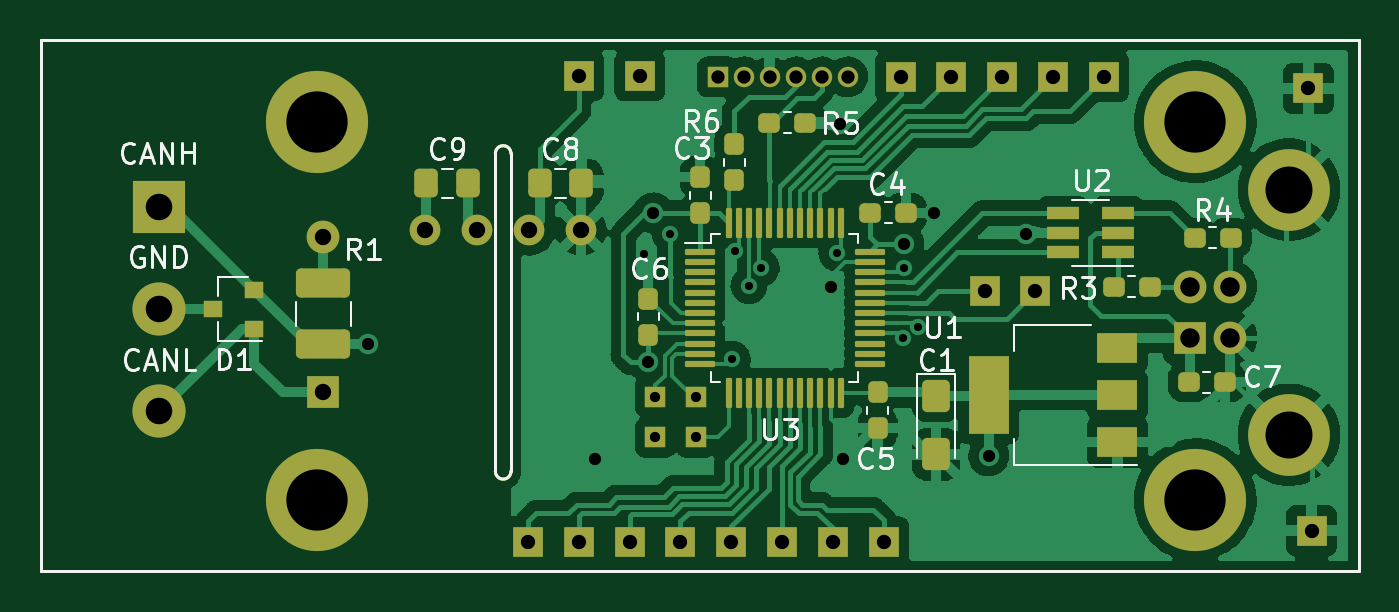
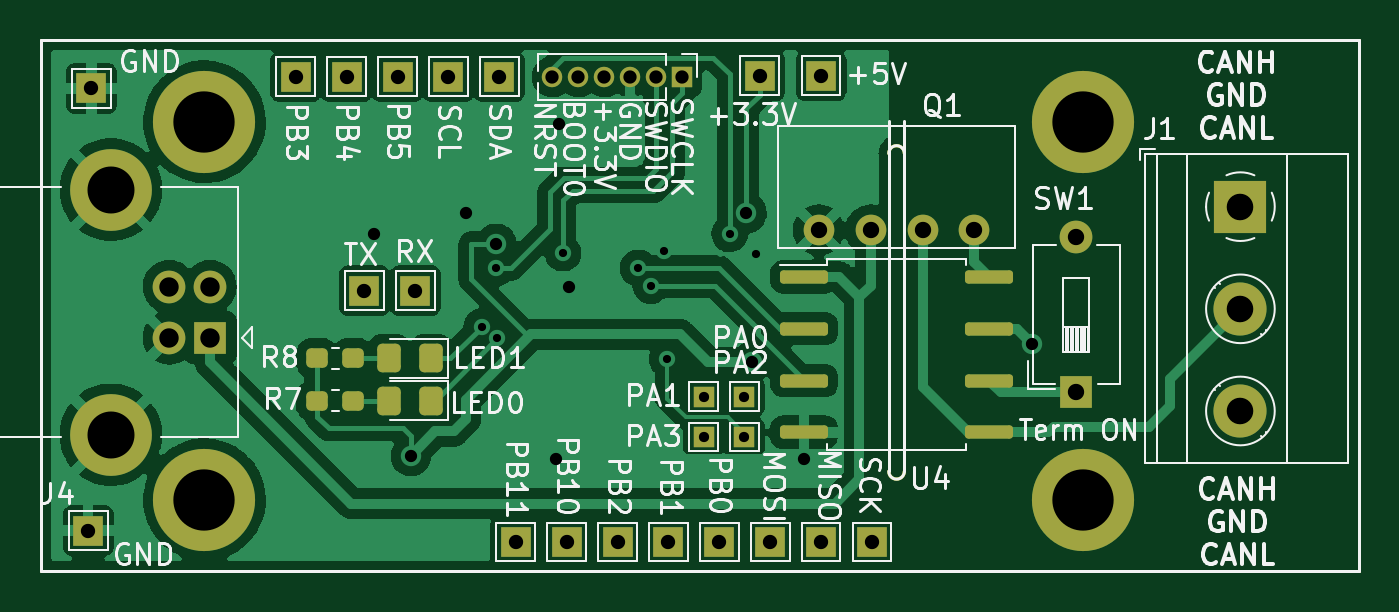
Circuit board: 8 layer files. Board 64.5 x 26.0 mm.
- bottom_copper: stm32-B_Cu.gbr (93524 bytes)
- bottom_mask: stm32-B_Mask.gbr (3821 bytes)
- bottom_silk: stm32-B_Silkscreen.gbr (49557 bytes)
- outline: stm32-Edge_Cuts.gbr (1007 bytes)
- top_copper: stm32-F_Cu.gbr (117886 bytes)
- top_mask: stm32-F_Mask.gbr (6370 bytes)
- top_silk: stm32-F_Silkscreen.gbr (16814 bytes)
- drill: stm32.drl (1972 bytes)

=== bottom_copper: stm32-B_Cu.gbr (93524 bytes, source omitted) ===
=== bottom_mask: stm32-B_Mask.gbr ===
G04 #@! TF.GenerationSoftware,KiCad,Pcbnew,6.0.5*
G04 #@! TF.CreationDate,2022-09-23T16:59:50+03:00*
G04 #@! TF.ProjectId,stm32,73746d33-322e-46b6-9963-61645f706362,rev?*
G04 #@! TF.SameCoordinates,Original*
G04 #@! TF.FileFunction,Soldermask,Bot*
G04 #@! TF.FilePolarity,Negative*
%FSLAX46Y46*%
G04 Gerber Fmt 4.6, Leading zero omitted, Abs format (unit mm)*
G04 Created by KiCad (PCBNEW 6.0.5) date 2022-09-23 16:59:50*
%MOMM*%
%LPD*%
G01*
G04 APERTURE LIST*
G04 Aperture macros list*
%AMRoundRect*
0 Rectangle with rounded corners*
0 $1 Rounding radius*
0 $2 $3 $4 $5 $6 $7 $8 $9 X,Y pos of 4 corners*
0 Add a 4 corners polygon primitive as box body*
4,1,4,$2,$3,$4,$5,$6,$7,$8,$9,$2,$3,0*
0 Add four circle primitives for the rounded corners*
1,1,$1+$1,$2,$3*
1,1,$1+$1,$4,$5*
1,1,$1+$1,$6,$7*
1,1,$1+$1,$8,$9*
0 Add four rect primitives between the rounded corners*
20,1,$1+$1,$2,$3,$4,$5,0*
20,1,$1+$1,$4,$5,$6,$7,0*
20,1,$1+$1,$6,$7,$8,$9,0*
20,1,$1+$1,$8,$9,$2,$3,0*%
G04 Aperture macros list end*
G04 #@! TA.AperFunction,Profile*
%ADD10C,0.150000*%
G04 #@! TD*
%ADD11R,1.500000X1.500000*%
%ADD12R,1.000000X1.000000*%
%ADD13R,1.600000X1.600000*%
%ADD14C,1.600000*%
%ADD15C,4.000000*%
%ADD16O,1.000000X1.000000*%
%ADD17RoundRect,0.250000X-0.325000X-0.450000X0.325000X-0.450000X0.325000X0.450000X-0.325000X0.450000X0*%
%ADD18C,2.600000*%
%ADD19R,2.600000X2.600000*%
%ADD20C,5.000000*%
%ADD21C,1.500000*%
%ADD22RoundRect,0.237500X-0.287500X-0.237500X0.287500X-0.237500X0.287500X0.237500X-0.287500X0.237500X0*%
%ADD23O,1.600000X1.600000*%
%ADD24RoundRect,0.162500X1.012500X0.162500X-1.012500X0.162500X-1.012500X-0.162500X1.012500X-0.162500X0*%
G04 APERTURE END LIST*
D10*
X61000000Y-75500000D02*
X125500000Y-75500000D01*
X61000000Y-49500000D02*
X61000000Y-75500000D01*
X125500000Y-50000000D02*
X125500000Y-49500000D01*
X61000000Y-49500000D02*
X125500000Y-49500000D01*
X84010500Y-55054500D02*
G75*
G03*
X83248500Y-55054500I-381000J0D01*
G01*
X83248500Y-70612000D02*
G75*
G03*
X84010500Y-70612000I381000J0D01*
G01*
X84010500Y-55054500D02*
X84010500Y-70612000D01*
X83248500Y-55054500D02*
X83248500Y-70612000D01*
X125500000Y-75500000D02*
X125500000Y-50000000D01*
D11*
X102260400Y-74066400D03*
X99771200Y-74066400D03*
D12*
X93065600Y-68935600D03*
X91084400Y-68935600D03*
X93065600Y-66954400D03*
X91084400Y-66954400D03*
D11*
X87325200Y-51257200D03*
X90322400Y-51257200D03*
X123037600Y-51866800D03*
X123190000Y-73507600D03*
D13*
X117221000Y-64071500D03*
D14*
X117221000Y-61571500D03*
X119221000Y-61571500D03*
X119221000Y-64071500D03*
D15*
X122081000Y-56821500D03*
X122081000Y-68821500D03*
D12*
X94132400Y-51308000D03*
D16*
X95402400Y-51308000D03*
X96672400Y-51308000D03*
X97942400Y-51308000D03*
X99212400Y-51308000D03*
X100482400Y-51308000D03*
D11*
X113030000Y-51308000D03*
X97282000Y-74066400D03*
X108051600Y-51308000D03*
X110540800Y-51308000D03*
X94792800Y-74066400D03*
X92303600Y-74066400D03*
X103076000Y-51308000D03*
X105562400Y-51308000D03*
X107188000Y-61772800D03*
X109677200Y-61772800D03*
X89814400Y-74066400D03*
X87325200Y-74066400D03*
X84836000Y-74066400D03*
D17*
X106408000Y-67157600D03*
X108458000Y-67157600D03*
X106408000Y-65074800D03*
X108458000Y-65074800D03*
D18*
X66802000Y-67658000D03*
X66802000Y-62658000D03*
D19*
X66802000Y-57658000D03*
D20*
X74500000Y-53500000D03*
X117500000Y-53500000D03*
X117500000Y-72000000D03*
X74500000Y-72000000D03*
D21*
X87439500Y-58801000D03*
X84899500Y-58801000D03*
X82359500Y-58801000D03*
X79819500Y-58801000D03*
D22*
X110236000Y-67157600D03*
X111986000Y-67157600D03*
X110236000Y-65074800D03*
X111986000Y-65074800D03*
D13*
X74828400Y-66751200D03*
D23*
X74828400Y-59131200D03*
D24*
X88154500Y-61087000D03*
X88154500Y-63627000D03*
X88154500Y-66167000D03*
X88154500Y-68707000D03*
X79104500Y-68707000D03*
X79104500Y-66167000D03*
X79104500Y-63627000D03*
X79104500Y-61087000D03*
M02*

=== bottom_silk: stm32-B_Silkscreen.gbr (49557 bytes, source omitted) ===
=== outline: stm32-Edge_Cuts.gbr ===
G04 #@! TF.GenerationSoftware,KiCad,Pcbnew,6.0.5*
G04 #@! TF.CreationDate,2022-09-23T16:59:50+03:00*
G04 #@! TF.ProjectId,stm32,73746d33-322e-46b6-9963-61645f706362,rev?*
G04 #@! TF.SameCoordinates,Original*
G04 #@! TF.FileFunction,Profile,NP*
%FSLAX46Y46*%
G04 Gerber Fmt 4.6, Leading zero omitted, Abs format (unit mm)*
G04 Created by KiCad (PCBNEW 6.0.5) date 2022-09-23 16:59:50*
%MOMM*%
%LPD*%
G01*
G04 APERTURE LIST*
G04 #@! TA.AperFunction,Profile*
%ADD10C,0.150000*%
G04 #@! TD*
G04 APERTURE END LIST*
D10*
X61000000Y-75500000D02*
X125500000Y-75500000D01*
X61000000Y-49500000D02*
X61000000Y-75500000D01*
X125500000Y-50000000D02*
X125500000Y-49500000D01*
X61000000Y-49500000D02*
X125500000Y-49500000D01*
X84010500Y-55054500D02*
G75*
G03*
X83248500Y-55054500I-381000J0D01*
G01*
X83248500Y-70612000D02*
G75*
G03*
X84010500Y-70612000I381000J0D01*
G01*
X84010500Y-55054500D02*
X84010500Y-70612000D01*
X83248500Y-55054500D02*
X83248500Y-70612000D01*
X125500000Y-75500000D02*
X125500000Y-50000000D01*
M02*

=== top_copper: stm32-F_Cu.gbr (117886 bytes, source omitted) ===
=== top_mask: stm32-F_Mask.gbr ===
G04 #@! TF.GenerationSoftware,KiCad,Pcbnew,6.0.5*
G04 #@! TF.CreationDate,2022-09-23T16:59:50+03:00*
G04 #@! TF.ProjectId,stm32,73746d33-322e-46b6-9963-61645f706362,rev?*
G04 #@! TF.SameCoordinates,Original*
G04 #@! TF.FileFunction,Soldermask,Top*
G04 #@! TF.FilePolarity,Negative*
%FSLAX46Y46*%
G04 Gerber Fmt 4.6, Leading zero omitted, Abs format (unit mm)*
G04 Created by KiCad (PCBNEW 6.0.5) date 2022-09-23 16:59:50*
%MOMM*%
%LPD*%
G01*
G04 APERTURE LIST*
G04 Aperture macros list*
%AMRoundRect*
0 Rectangle with rounded corners*
0 $1 Rounding radius*
0 $2 $3 $4 $5 $6 $7 $8 $9 X,Y pos of 4 corners*
0 Add a 4 corners polygon primitive as box body*
4,1,4,$2,$3,$4,$5,$6,$7,$8,$9,$2,$3,0*
0 Add four circle primitives for the rounded corners*
1,1,$1+$1,$2,$3*
1,1,$1+$1,$4,$5*
1,1,$1+$1,$6,$7*
1,1,$1+$1,$8,$9*
0 Add four rect primitives between the rounded corners*
20,1,$1+$1,$2,$3,$4,$5,0*
20,1,$1+$1,$4,$5,$6,$7,0*
20,1,$1+$1,$6,$7,$8,$9,0*
20,1,$1+$1,$8,$9,$2,$3,0*%
G04 Aperture macros list end*
G04 #@! TA.AperFunction,Profile*
%ADD10C,0.150000*%
G04 #@! TD*
%ADD11R,1.500000X1.500000*%
%ADD12R,1.000000X1.000000*%
%ADD13R,1.600000X1.600000*%
%ADD14C,1.600000*%
%ADD15C,4.000000*%
%ADD16O,1.000000X1.000000*%
%ADD17R,1.560000X0.650000*%
%ADD18R,2.000000X1.500000*%
%ADD19R,2.000000X3.800000*%
%ADD20RoundRect,0.250000X-0.325000X-0.450000X0.325000X-0.450000X0.325000X0.450000X-0.325000X0.450000X0*%
%ADD21RoundRect,0.237500X-0.287500X-0.237500X0.287500X-0.237500X0.287500X0.237500X-0.287500X0.237500X0*%
%ADD22RoundRect,0.250000X-0.425000X0.537500X-0.425000X-0.537500X0.425000X-0.537500X0.425000X0.537500X0*%
%ADD23RoundRect,0.237500X-0.237500X0.287500X-0.237500X-0.287500X0.237500X-0.287500X0.237500X0.287500X0*%
%ADD24RoundRect,0.237500X0.287500X0.237500X-0.287500X0.237500X-0.287500X-0.237500X0.287500X-0.237500X0*%
%ADD25RoundRect,0.237500X0.237500X-0.287500X0.237500X0.287500X-0.237500X0.287500X-0.237500X-0.287500X0*%
%ADD26R,0.900000X0.800000*%
%ADD27C,2.600000*%
%ADD28R,2.600000X2.600000*%
%ADD29C,5.000000*%
%ADD30C,1.500000*%
%ADD31RoundRect,0.250001X-1.074999X0.462499X-1.074999X-0.462499X1.074999X-0.462499X1.074999X0.462499X0*%
%ADD32O,1.600000X1.600000*%
%ADD33RoundRect,0.075000X-0.662500X-0.075000X0.662500X-0.075000X0.662500X0.075000X-0.662500X0.075000X0*%
%ADD34RoundRect,0.075000X-0.075000X-0.662500X0.075000X-0.662500X0.075000X0.662500X-0.075000X0.662500X0*%
G04 APERTURE END LIST*
D10*
X61000000Y-75500000D02*
X125500000Y-75500000D01*
X61000000Y-49500000D02*
X61000000Y-75500000D01*
X125500000Y-50000000D02*
X125500000Y-49500000D01*
X61000000Y-49500000D02*
X125500000Y-49500000D01*
X84010500Y-55054500D02*
G75*
G03*
X83248500Y-55054500I-381000J0D01*
G01*
X83248500Y-70612000D02*
G75*
G03*
X84010500Y-70612000I381000J0D01*
G01*
X84010500Y-55054500D02*
X84010500Y-70612000D01*
X83248500Y-55054500D02*
X83248500Y-70612000D01*
X125500000Y-75500000D02*
X125500000Y-50000000D01*
D11*
X102260400Y-74066400D03*
X99771200Y-74066400D03*
D12*
X93065600Y-68935600D03*
X91084400Y-68935600D03*
X93065600Y-66954400D03*
X91084400Y-66954400D03*
D11*
X87325200Y-51257200D03*
X90322400Y-51257200D03*
X123037600Y-51866800D03*
X123190000Y-73507600D03*
D13*
X117221000Y-64071500D03*
D14*
X117221000Y-61571500D03*
X119221000Y-61571500D03*
X119221000Y-64071500D03*
D15*
X122081000Y-56821500D03*
X122081000Y-68821500D03*
D12*
X94132400Y-51308000D03*
D16*
X95402400Y-51308000D03*
X96672400Y-51308000D03*
X97942400Y-51308000D03*
X99212400Y-51308000D03*
X100482400Y-51308000D03*
D11*
X113030000Y-51308000D03*
X97282000Y-74066400D03*
X108051600Y-51308000D03*
X110540800Y-51308000D03*
X94792800Y-74066400D03*
X92303600Y-74066400D03*
X103076000Y-51308000D03*
X105562400Y-51308000D03*
X107188000Y-61772800D03*
X109677200Y-61772800D03*
X89814400Y-74066400D03*
X87325200Y-74066400D03*
X84836000Y-74066400D03*
D17*
X113741200Y-59878000D03*
X113741200Y-58928000D03*
X113741200Y-57978000D03*
X111041200Y-57978000D03*
X111041200Y-58928000D03*
X111041200Y-59878000D03*
D18*
X113690400Y-69166800D03*
X113690400Y-64566800D03*
X113690400Y-66866800D03*
D19*
X107390400Y-66866800D03*
D20*
X81915000Y-56515000D03*
X79865000Y-56515000D03*
X87457500Y-56515000D03*
X85407500Y-56515000D03*
D21*
X118945600Y-66243200D03*
X117195600Y-66243200D03*
D22*
X104800400Y-66903600D03*
X104800400Y-69778600D03*
D23*
X93268800Y-57962800D03*
X93268800Y-56212800D03*
D24*
X101600000Y-57962800D03*
X103350000Y-57962800D03*
D25*
X101955600Y-66751200D03*
X101955600Y-68501200D03*
D23*
X90728800Y-62167800D03*
X90728800Y-63917800D03*
D26*
X71437500Y-63622000D03*
X71437500Y-61722000D03*
X69437500Y-62672000D03*
D27*
X66802000Y-67658000D03*
X66802000Y-62658000D03*
D28*
X66802000Y-57658000D03*
D29*
X74500000Y-53500000D03*
X117500000Y-53500000D03*
X117500000Y-72000000D03*
X74500000Y-72000000D03*
D30*
X87439500Y-58801000D03*
X84899500Y-58801000D03*
X82359500Y-58801000D03*
X79819500Y-58801000D03*
D31*
X74828400Y-61417200D03*
X74828400Y-64392200D03*
D24*
X115276600Y-61569600D03*
X113526600Y-61569600D03*
X117477600Y-59182000D03*
X119227600Y-59182000D03*
X98411000Y-53543200D03*
X96661000Y-53543200D03*
D25*
X94945200Y-54610000D03*
X94945200Y-56360000D03*
D13*
X74828400Y-66751200D03*
D32*
X74828400Y-59131200D03*
D33*
X93246500Y-59861000D03*
X93246500Y-60361000D03*
X93246500Y-60861000D03*
X93246500Y-61361000D03*
X93246500Y-61861000D03*
X93246500Y-62361000D03*
X93246500Y-62861000D03*
X93246500Y-63361000D03*
X93246500Y-63861000D03*
X93246500Y-64361000D03*
X93246500Y-64861000D03*
X93246500Y-65361000D03*
D34*
X94659000Y-66773500D03*
X95159000Y-66773500D03*
X95659000Y-66773500D03*
X96159000Y-66773500D03*
X96659000Y-66773500D03*
X97159000Y-66773500D03*
X97659000Y-66773500D03*
X98159000Y-66773500D03*
X98659000Y-66773500D03*
X99159000Y-66773500D03*
X99659000Y-66773500D03*
X100159000Y-66773500D03*
D33*
X101571500Y-65361000D03*
X101571500Y-64861000D03*
X101571500Y-64361000D03*
X101571500Y-63861000D03*
X101571500Y-63361000D03*
X101571500Y-62861000D03*
X101571500Y-62361000D03*
X101571500Y-61861000D03*
X101571500Y-61361000D03*
X101571500Y-60861000D03*
X101571500Y-60361000D03*
X101571500Y-59861000D03*
D34*
X100159000Y-58448500D03*
X99659000Y-58448500D03*
X99159000Y-58448500D03*
X98659000Y-58448500D03*
X98159000Y-58448500D03*
X97659000Y-58448500D03*
X97159000Y-58448500D03*
X96659000Y-58448500D03*
X96159000Y-58448500D03*
X95659000Y-58448500D03*
X95159000Y-58448500D03*
X94659000Y-58448500D03*
M02*

=== top_silk: stm32-F_Silkscreen.gbr (16814 bytes, source omitted) ===
=== drill: stm32.drl ===
M48
; DRILL file {KiCad 6.0.5} date Пт 23 сен 2022 16:59:48
; FORMAT={-:-/ absolute / metric / decimal}
; #@! TF.CreationDate,2022-09-23T16:59:48+03:00
; #@! TF.GenerationSoftware,Kicad,Pcbnew,6.0.5
; #@! TF.FileFunction,MixedPlating,1,2
FMAT,2
METRIC
; #@! TA.AperFunction,Plated,PTH,ViaDrill
T1C0.400
; #@! TA.AperFunction,Plated,PTH,ComponentDrill
T2C0.500
; #@! TA.AperFunction,Plated,PTH,ViaDrill
T3C0.600
; #@! TA.AperFunction,Plated,PTH,ComponentDrill
T4C0.650
; #@! TA.AperFunction,Plated,PTH,ComponentDrill
T5C0.700
; #@! TA.AperFunction,Plated,PTH,ComponentDrill
T6C0.800
; #@! TA.AperFunction,Plated,PTH,ComponentDrill
T7C0.950
; #@! TA.AperFunction,Plated,PTH,ComponentDrill
T8C1.300
; #@! TA.AperFunction,Plated,PTH,ComponentDrill
T9C2.300
; #@! TA.AperFunction,Plated,PTH,ComponentDrill
T10C3.000
%
G90
G05
T1
X90.526Y-59.995
X91.796Y-58.979
X94.844Y-65.126
X94.996Y-59.817
X95.656Y-61.519
X96.266Y-60.655
X99.957Y-59.926
X103.175Y-64.11
X103.226Y-60.655
X103.937Y-63.551
T2
X91.084Y-66.954
X91.084Y-68.936
X93.066Y-66.954
X93.066Y-68.936
T3
X77.013Y-64.364
X88.138Y-70.002
X90.729Y-65.278
X90.983Y-57.963
X99.67Y-61.57
X100.127Y-53.594
X100.279Y-70.028
X103.226Y-59.487
X104.699Y-57.963
X107.391Y-69.85
X109.22Y-58.979
T4
X94.132Y-51.308
X95.402Y-51.308
X96.672Y-51.308
X97.942Y-51.308
X99.212Y-51.308
X100.482Y-51.308
T5
X84.836Y-74.066
X87.325Y-51.257
X87.325Y-74.066
X89.814Y-74.066
X90.322Y-51.257
X92.304Y-74.066
X94.793Y-74.066
X97.282Y-74.066
X99.771Y-74.066
X102.26Y-74.066
X103.076Y-51.308
X105.562Y-51.308
X107.188Y-61.773
X108.052Y-51.308
X109.677Y-61.773
X110.541Y-51.308
X113.03Y-51.308
X123.038Y-51.867
X123.19Y-73.508
T6
X74.828Y-59.131
X74.828Y-66.751
X79.819Y-58.801
X82.359Y-58.801
X84.899Y-58.801
X87.439Y-58.801
T7
X117.221Y-61.572
X117.221Y-64.072
X119.221Y-61.572
X119.221Y-64.072
T8
X66.802Y-57.658
X66.802Y-62.658
X66.802Y-67.658
T9
X122.081Y-56.822
X122.081Y-68.822
T10
X74.5Y-53.5
X74.5Y-72.0
X117.5Y-53.5
X117.5Y-72.0
T0
M30

